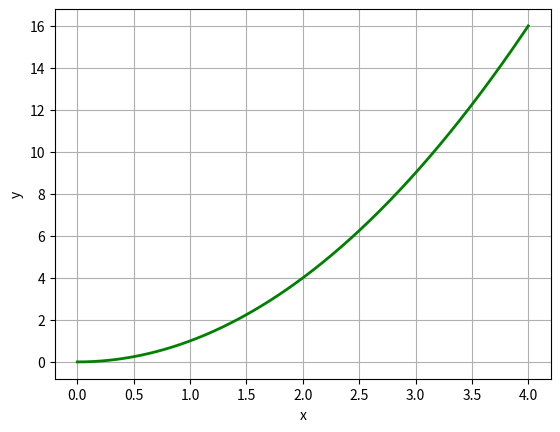

Write Python code to recreate this figure. (Note: this script raises an exception after producing the figure.)
# -*- coding: utf-8 -*-
import matplotlib.pyplot as plt

x = [];
y = [];
for i in range(401):
    x.append(float(i)/100)
    y.append(x[i]*x[i])
    print(str(i) + " " + str(x[i]) + " " + str(y[i]))

plt.plot(x,y,'g',linewidth=2)
plt.grid()
plt.xlabel('x')
#plt.ylabel('y',rotation=0)
plt.ylabel('y')
plt.savefig('figures/Quadratic.py.png',dpi=600)
plt.show()
